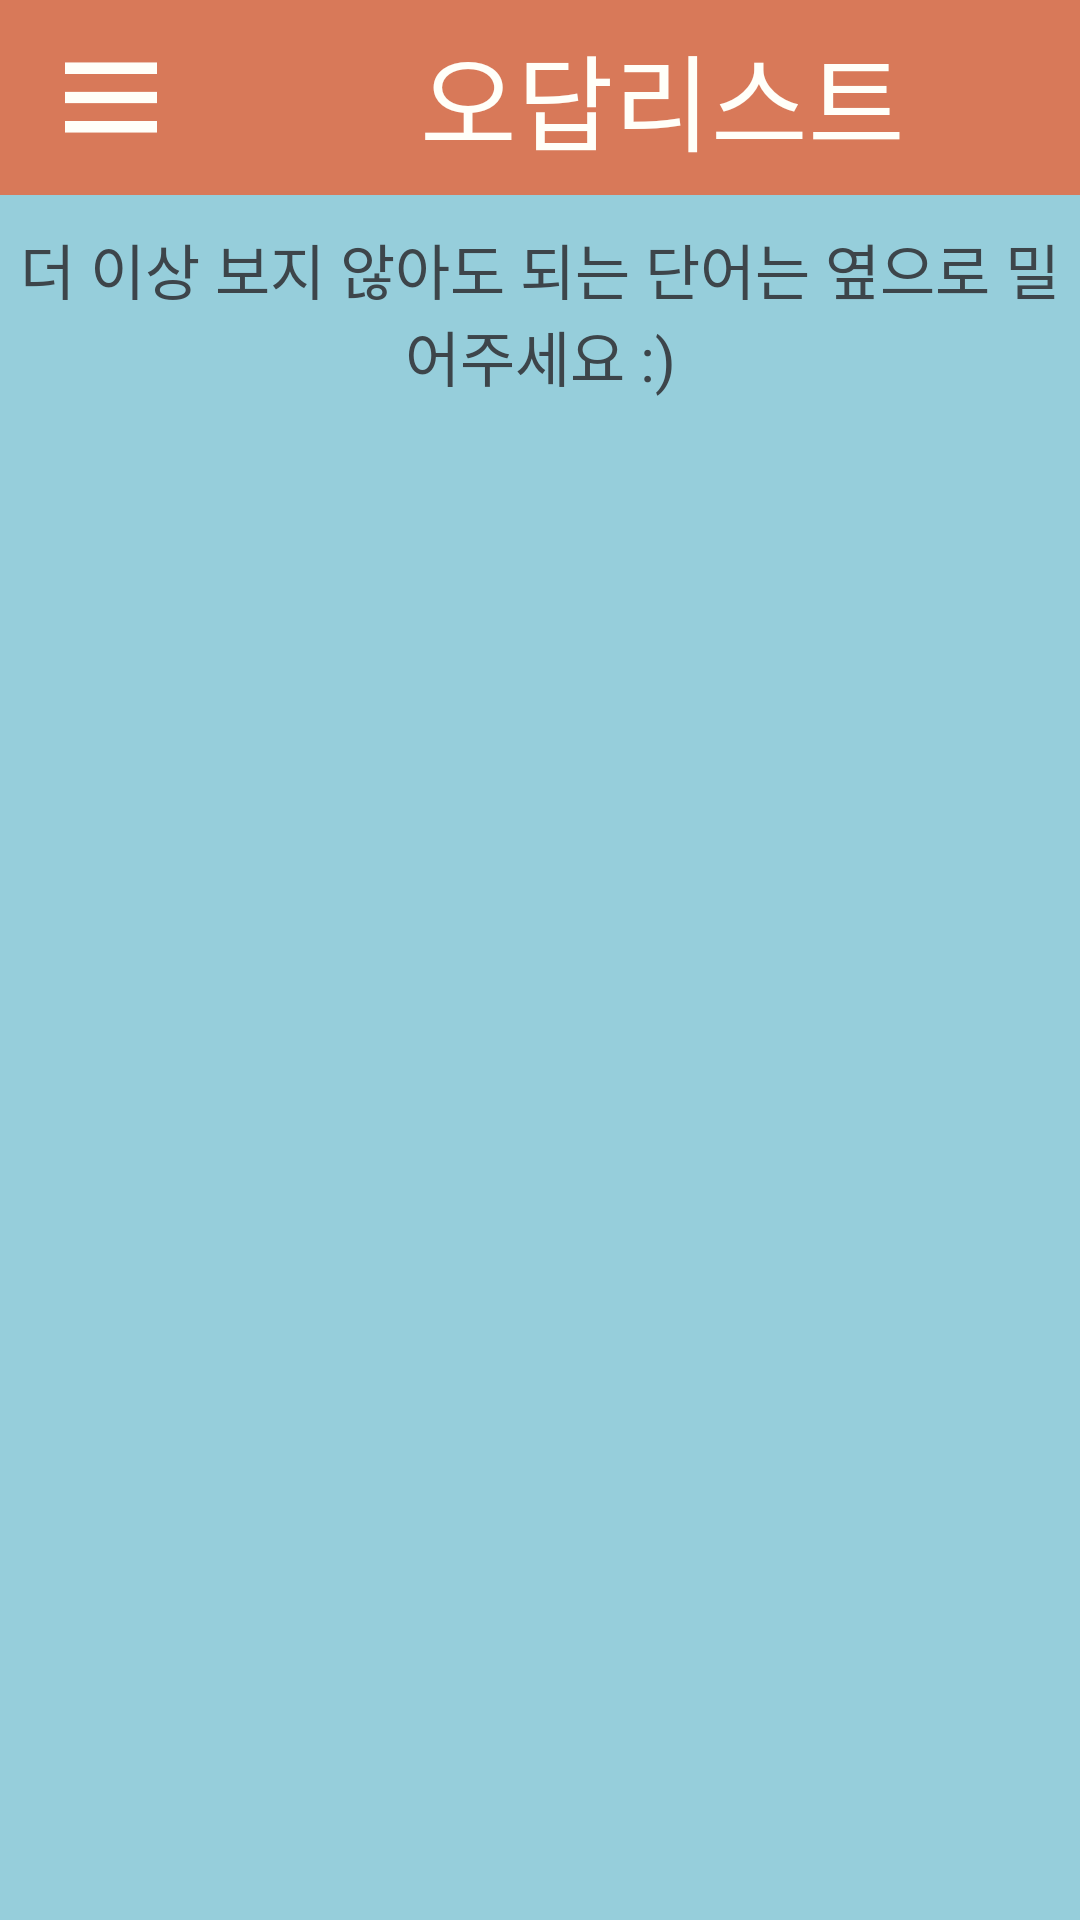

Reconstruct the res/layout file that produces this screen, plus the resources it refers to.
<!-- AndroidManifest.xml: application theme AppTheme -->
<!-- res/layout/activity_wronglist.xml -->
<?xml version="1.0" encoding="utf-8"?>
<LinearLayout
        xmlns:android="http://schemas.android.com/apk/res/android"
        xmlns:tools="http://schemas.android.com/tools"
        xmlns:app="http://schemas.android.com/apk/res-auto"
        android:layout_width="match_parent"
        android:layout_height="match_parent"
        tools:context=".wronglist"
        android:orientation="vertical"
        android:layout_gravity="center"
        android:gravity="center_horizontal"
        android:background="#96cedb">
    <LinearLayout
            android:layout_width="match_parent"
            android:layout_height="65dp"
            android:layout_gravity="center"
            android:gravity="center_vertical"
            android:background="#d87959">
        <Space android:layout_height="40dp"
               android:layout_width="0dp"
               android:layout_weight="0.5"/>
        <Button
                android:id="@+id/topmenu_wrong"
                android:layout_width="0dp"
                android:layout_height="35dp"
                android:layout_weight="0.7"
                android:background="@drawable/menu_btn"/>
        <Space android:layout_height="40dp"
               android:layout_width="0dp"
               android:layout_weight="2"/>
        <TextView
                android:layout_width="0dp"
                android:layout_height="wrap_content"
                android:layout_weight="5"
                android:text="오답리스트"
                android:textSize="35dp"
                android:fontFamily="@font/hoont"
                android:textColor="#fffff9"/>
    </LinearLayout>
    <TextView
            android:layout_width="match_parent"
            android:layout_height="wrap_content"
            android:textColor="#3d454a"
            android:text="더 이상 보지 않아도 되는 단어는 옆으로 밀어주세요 :)"
            android:textSize="20sp"
            android:gravity="center"
            android:fontFamily="@font/hoont"
            android:layout_marginTop="10dp"
            android:layout_marginBottom="10dp"/>
    <android.support.v7.widget.RecyclerView
            android:id="@+id/wrong_cview"
            android:layout_width="match_parent"
            android:layout_height="match_parent">
    </android.support.v7.widget.RecyclerView>
</LinearLayout>
<!-- resources referenced by this layout -->
<resources>
  <!-- drawable menu_btn: png bitmap (drawable, 848 bytes) -->
  <style name="AppTheme" parent="Theme.AppCompat.Light.DarkActionBar">
          
          <item name="colorPrimary">@color/colorPrimary</item>
          <item name="colorPrimaryDark">@color/colorPrimaryDark</item>
          <item name="colorAccent">#d87959</item>
          <item name="windowNoTitle">true</item>
          <item name="android:statusBarColor">#d87959</item>
      </style>
  <!-- not gathered from this repository: default colours our renderer supplied (Android Studio template values) -->
  <color name="colorPrimary">#FF6200EE</color>
  <color name="colorPrimaryDark">#FF3700B3</color>
</resources>
